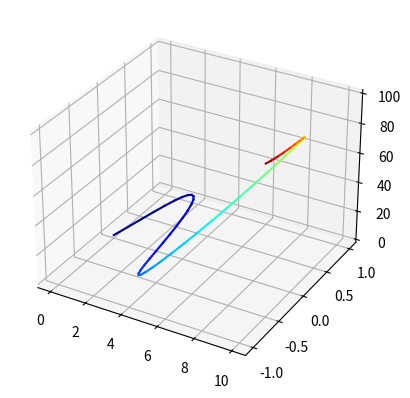

This chart was generated by the following Python code: (Note: this script raises an exception after producing the figure.)
from matplotlib import projections
import numpy as np
import matplotlib.pyplot as plt
import matplotlib as mpl
from matplotlib import cm


a = 4

# def theta(u):
    
#     theta1 = np.arccos((a-4)/2)
#     theta2 = 2*np.pi - theta1
#     if u > 1:
#         return theta2
#     elif u < 0:
#         return theta1
#     if u <= 1/2 and u >= 0:
#         return 2*(theta2-theta1)*u + theta1
#     if u > 1/2 and u <= 1:
#         return 2*(theta2-theta1)*u+np.pi - theta2

# def phi(v):
    
#     phi1 = np.arccos((a-4)/2)
#     phi2 = 2*np.pi - phi1
#     if v > 1:
#         return phi2
#     elif v < 0:
#         return phi1
#     if v <= 1/2 and v >= 0:
#         return 2*(phi2-phi1)*v + phi1
#     if v > 1/2 and v <= 1:
#         return 2*(phi2-phi1)*v+np.pi - phi2

def theta(u):
    return u*2*np.pi
def phi(v):
    return v*2*np.pi


U,V = np.meshgrid(np.linspace(0,1,50),np.linspace(0,1,50))

THETA = [[theta(U[i,j]) for j in range(len(U))] for i in range(len(U))]
PHI = [[phi(V[i,j]) for j in range(len(V))] for i in range(len(V))]

X = (2+np.cos(PHI))*np.cos(THETA)
Y = (2+np.cos(PHI))*np.sin(THETA)
Z = np.sin(PHI)


# plt.figure()

# ax = plt.axes(projection="3d")
# ax.plot_surface(X-2,Y,Z)
# ax.set_zlim(-2.5,2.5)
# ax.set_xlim(-5,5)
# ax.set_ylim(-5,5)
# ax.plot_surface(X+2,Y,Z)
# ax.set_axis_off()
# plt.show()



X = np.linspace(0,10,50)
Y = np.sin(X)
Z = X**2 + Y**2

fig = plt.figure()
norm = mpl.colors.Normalize(vmin=0, vmax=max(Z))
cmap = cm.jet
m = cm.ScalarMappable(norm=norm, cmap=cmap)
ax = fig.add_subplot(1,1,1,projection='3d')
N = len(X)
for i in range(N-1):
    ax.plot(X[i:i+2],Y[i:i+2],Z[i:i+2],color=plt.cm.jet(1/2*(Z[i]+Z[i+1])/max(Z)))

# mpl.colorbar.ColorbarBase(ax, cmap=cmap,
#                                 norm=norm,
#                                 orientation='horizontal')
m._A = []
fig.colorbar(m)
plt.show()



    